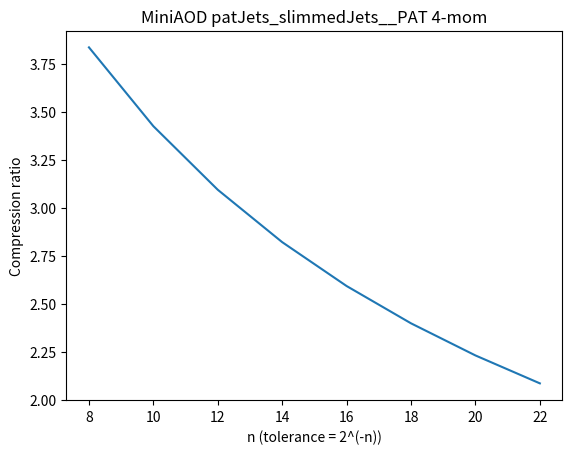

Reproduce this figure in Python.
import matplotlib.pyplot as plt

X = [8,10,12,14,16,18,20,22]

Y = [ (363824+311928+307792+323960)/(1253808+1253808+1253808+1253808),
        (403008+351112+346976+363144)/(1253808+1253808+1253808+1253808),
        (442192+390296+386160+402328)/(1253808*4),
        (481376+429472+425336+441512)/(1253808*4),
        (520552+468656+464520+480688)/(1253808*4),
        (559736+507840+503704+519872)/(1253808*4),
        (598920+547024+542888+559056)/(1253808*4),
        (638104+586200+582064+598240)/(1253808*4)]

Y = [1/y for y in Y]

plt.title("MiniAOD patJets_slimmedJets__PAT 4-mom")

plt.xlabel("n (tolerance = 2^(-n))")

plt.ylabel("Compression ratio")

plt.plot(X,Y)

plt.show()

